pico-8 play session: no input (idle)

[t = 2 s] idle ~2s (no d-pad/buttons)
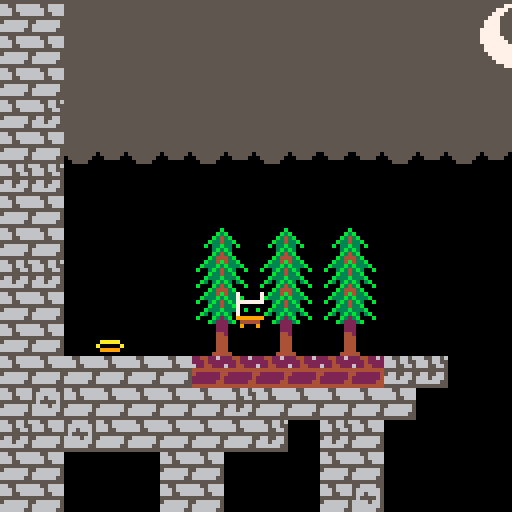
[t = 4 s] idle ~4s (no d-pad/buttons)
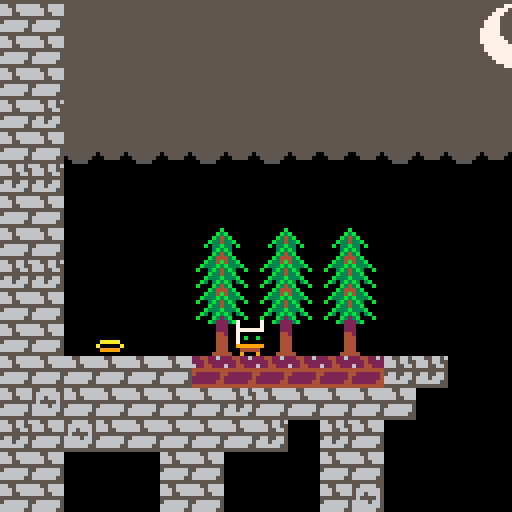

pico-8 cartridge
version 27
__lua__
-- vania
--
root=0
player=32

init={}
update={}
draw={}

function _init()
	for i=0,127 do
		for j=0,63 do
			if mget(i,j)==1 then
				if rnd(100)>94 then
					mset(i,j,3)
				elseif rnd(100)>76 then
					mset(i,j,2)
				end
			end
		end
	end
	set_transparent(1)
	section=0
	sleep=0
	rumble=0
	actors={}
	game=make(root,0,0,0,0)
	pl=make(player,59,114,1,1)
end

function _update()
	if unsleep() then
		for a in all(actors) do
			a.update(a)
			a.t+=1
		end
	end
end

function _draw()
	cls(0)
	camera(game.x,game.y)
	shadow(pl.x,pl.y)
	for a in all(actors) do
		a.draw(a)
	end
end
-->8
-- entity
--
function make(f,x,y,w,h)
	local a={
		t=0,
		f=f,
		x=x,
		y=y,
		w=w,
		h=h,
		dx=0,
		dy=0,
		update=update[f],
		draw=draw[f]
	}
	init[f](a)
	add(actors,a)
	return a
end

init[root]=function(a)end
update[root]=function(a)end
draw[root]=function(a)
	map(0,0,0,0,128,64)
end

init[player]=function(a)
	a.hat=player-16+flr(rnd(2))
end
update[player]=function(a)
	control(a)
	jump(a)
	move(a)
	fall(a)
	physics(a)
	follow(a.x,a.y)
end
draw[player]=function(a)
	local f=anim_walk(a)
	local y=anim_hat(a,f)
	sprite(a.hat,a.x,y,1,1,a.z)
	sprite(f,a.x,a.y,1,1,a.z)
end
-->8
-- component
--
function control(a)
	if btn(0) and btn(1) then
		a.dx=0
	elseif btn(0) then
		a.dx=-3
		a.z=true
	elseif btn(1) then
		a.dx=3
		a.z=false
	end
end

function jump(a)
	a.fastfall=btn(3) and a.dy>5
	if btn(4) and not btn(3) then
		if a.land and a.rel then
			a.land=false
			a.dy=-7
		end
		a.rel=false
	else
		a.rel=true
	end
end

function move(a)
	if(abs(a.dx)<1)return
	for i=1,abs(a.dx) do
		a.x+=sgn(a.dx)
		for j=1,6,5 do
			local t=mget((a.x+j)/8,a.y/8)
			if fget(t,1) then
				a.x-=sgn(a.dx)
				a.dx=0
				return
			end
		end
	end
end

function fall(a)
	for i=1,abs(a.dy) do
		a.y+=sgn(a.dy)
		for j=1,6,5 do
			t=mget((a.x+j)/8,a.y/8)
			if fget(t,1) then
				a.y-=sgn(a.dy)
				a.land=true
				return
			end
			a.land=false
		end
		if a.dy<0 then
			for j=1,6,5 do
				t=mget((a.x+j)/8,(a.y-8)/8)
				if fget(t,1) then
					a.y-=sgn(a.dy)
					return
				end
			end
		end
	end
end

function physics(a)
	if(a.dx!=0)a.dx-=sgn(a.dx)
	if(abs(a.dx)<1)a.dx=0
	if a.fastfall then
		a.dy=14
	else
		a.dy=min(a.dy+1,6)
	end
end

function follow(x,y)
	local camx,camy=0,0
	local sect=0
	if x<384 then
		camx=min(max(x-60,0),256)
		camy=flr(y/256)*256
		camy=min(max(y-88,camy),camy+128)
		camy=max(camy,31)
	elseif x<896 then
		camx=min(max(x-60,384),768)
		camy=flr(y/128)*128
		sect=1
	else
		camx=min(max(x-60,896),896)
		camy=flr(y/128)*128
		sect=2
	end
	if section!=sect then
		section=sect
		sleep=6
	else
		game.x=camx
		game.y=camy
	end
end

function anim_walk(a)
	local f=a.f+1
	if a.land then
		if abs(a.dx)>1 then
			f=a.f+(a.t/4)%4
		end
	elseif a.dy<3 then
		f=a.f+2
	end
	return flr(f)
end

function anim_hat(a,f)
	local dy=(f%2==0) and 1 or 0
	return a.y-dy-7
end

function sprite(f,x,y,w,h,z)
	spr(f,x,y-h*8+1,w,h,z)
end

function shadow(x,y)
	if y>256 then
		circfill(x+3,y-4,24,1)
	end
end

function set_transparent(value)
	palt(0,false)
	palt(value,true)
end

function unsleep()
	if(sleep>0)sleep-=1
	return sleep<=0
end
__gfx__
0000000066556666665566565566665500000000000000000000000000000000000000002244226255115555111111111111111b111111115555557777555555
000000006665666666656655566666650000000000000000000000000000000000000000222422225551555511111111111111b3b11111115555777555555555
00700700666556666665566556656665000000000000000000000000000000000000000062244222555115551111111111111b343b1111115557775555555555
0007700055555555555555555655556500000000000000000000000000000000000000004444444411111111111111111111b33433b111115577755555555555
000770005666666556655665666656650000000000000000000000000000000000000000422222241555555111111111111b133b331b11115777755555555555
007007006666666566656665666666650000000000000000000000000000000000000000222222245555555111111111111113b3b31111115777755555555555
00000000666666556666665566666655000000000000000000000000000000000000000022222244555555111111111111111b343b1111117777755555555557
0000000055555555555555555555555500000000000000000000000000000000000000004444444411111111111111111111b34443b111117777755555555557
111111111111111111111111111111111ddddd1111cc1111111111111111111100000000000000000000000000000000111b334b433b11117777775555555557
111111111111111111111111111111111ddddd1111ccc11111111111111111110000000000000000000000000000000011b333b3b333b1117777777555555577
111111111111111111111111111111111ddddd1111ccc1111111111111111111000000000000000000000000000000001b113b343b311b115777777755555775
111111111111111111111111111111111ddddd111ccccc111111111111111111000000000000000000000000000000001111b33433b111115777777777777775
11111111111111111eeee111188881111ddddd111ccccc11a1a1a1a11aaaaa1100000000000000000000000000000000111b333b333b11115577777777777755
1111111111111111eeefff1188877711100aa011100aa011aaaaaaa1a00000a10000000000000000000000000000000011b313b3b313b1115557777777777555
1111111171111171eeeeeeee88888888ddddddd1ccccccc19999999109999901000000000000000000000000000000001b111b343b111b115555777777775555
1777771171111171000000000000000000000001000000010000000110000011000000000000000000000000000000001111b34443b111115555557777555555
777777711111111177777771111111110000000000000000000000000000000000000000000000000000000000000000111b334b433b11115555555555555555
70000001777777717000000177777771000000000000000000000000000000000000000000000000000000000000000011b333b3b333b1115555555555555555
70b00b017000000170b00b017000000100000000000000000000000000000000000000000000000000000000000000001b113b343b311b115555555555555555
7000000170b00b017000000170b00b0100000000000000000000000000000000000000000000000000000000000000001111b33433b111115555555555555555
999999917000000199999991700000010000000000000000000000000000000000000000000000000000000000000000111b333b333b11115555555555555555
14444411999999911444441199999991000000000000000000000000000000000000000000000000000000000000000011b313b3b313b1115555555555555555
1911191114444411911111911444441100000000000000000000000000000000000000000000000000000000000000001b111b323b111b115555555555555555
1111111119111911111111119111119100000000000000000000000000000000000000000000000000000000000000001111b32223b111115555555555555555
00000000000000000000000000000000000000000000000000000000000000000000000000000000000000000000000011111122211111115555555555555555
00000000000000000000000000000000000000000000000000000000000000000000000000000000000000000000000011111122211111115555555555555555
00000000000000000000000000000000000000000000000000000000000000000000000000000000000000000000000011111144211111115555555555555555
00000000000000000000000000000000000000000000000000000000000000000000000000000000000000000000000011111144411111115555555555555555
00000000000000000000000000000000000000000000000000000000000000000000000000000000000000000000000011111144411111115555555555555555
00000000000000000000000000000000000000000000000000000000000000000000000000000000000000000000000011111144411111115555555515555551
00000000000000000000000000000000000000000000000000000000000000000000000000000000000000000000000011111144411111111555555111555511
00000000000000000000000000000000000000000000000000000000000000000000000000000000000000000000000011111444441111111155551111111111
00000000000000000000000000000000000000000000000000000000000000000000000000000000000000000000000000000000000000000000000000000000
00000000000000000000000000000000000000000000000000000000000000000000000000000000000000000000000000000000000000000000000000000000
00000000000000000000000000000000000000000000000000000000000000000000000000000000000000000000000000000000000000000000000000000000
00000000000000000000000000000000000000000000000000000000000000000000000000000000000000000000000000000000000000000000000000000000
00000000000000000000000000000000000000000000000000000000000000000000000000000000000000000000000000000000000000000000000000000000
00000000000000000000000000000000000000000000000000000000000000000000000000000000000000000000000000000000000000000000000000000000
00000000000000000000000000000000000000000000000000000000000000000000000000000000000000000000000000000000000000000000000000000000
00000000000000000000000000000000000000000000000000000000000000000000000000000000000000000000000000000000000000000000000000000000
00000000000000000000000000000000000000000000000000000000000000000000000000000000000000000000000000000000000000000000000000000000
00000000000000000000000000000000000000000000000000000000000000000000000000000000000000000000000000000000000000000000000000000000
00000000000000000000000000000000000000000000000000000000000000000000000000000000000000000000000000000000000000000000000000000000
00000000000000000000000000000000000000000000000000000000000000000000000000000000000000000000000000000000000000000000000000000000
00000000000000000000000000000000000000000000000000000000000000000000000000000000000000000000000000000000000000000000000000000000
00000000000000000000000000000000000000000000000000000000000000000000000000000000000000000000000000000000000000000000000000000000
00000000000000000000000000000000000000000000000000000000000000000000000000000000000000000000000000000000000000000000000000000000
00000000000000000000000000000000000000000000000000000000000000000000000000000000000000000000000000000000000000000000000000000000
00000000000000000000000000000000000000000000000000000000000000000000000000000000000000000000000000000000000000000000000000000000
00000000000000000000000000000000000000000000000000000000000000000000000000000000000000000000000000000000000000000000000000000000
00000000000000000000000000000000000000000000000000000000000000000000000000000000000000000000000000000000000000000000000000000000
00000000000000000000000000000000000000000000000000000000000000000000000000000000000000000000000000000000000000000000000000000000
00000000000000000000000000000000000000000000000000000000000000000000000000000000000000000000000000000000000000000000000000000000
00000000000000000000000000000000000000000000000000000000000000000000000000000000000000000000000000000000000000000000000000000000
00000000000000000000000000000000000000000000000000000000000000000000000000000000000000000000000000000000000000000000000000000000
00000000000000000000000000000000000000000000000000000000000000000000000000000000000000000000000000000000000000000000000000000000
00000000000000000000000000000000000000000000000000000000000000000000000000000000000000000000000000000000000000000000000000000000
00000000000000000000000000000000000000000000000000000000000000000000000000000000000000000000000000000000000000000000000000000000
00000000000000000000000000000000000000000000000000000000000000000000000000000000000000000000000000000000000000000000000000000000
00000000000000000000000000000000000000000000000000000000000000000000000000000000000000000000000000000000000000000000000000000000
00000000000000000000000000000000000000000000000000000000000000000000000000000000000000000000000000000000000000000000000000000000
00000000000000000000000000000000000000000000000000000000000000000000000000000000000000000000000000000000000000000000000000000000
00000000000000000000000000000000000000000000000000000000000000000000000000000000000000000000000000000000000000000000000000000000
00000000000000000000000000000000000000000000000000000000000000000000000000000000000000000000000000000000000000000000000000000000
1010000000101000000010100000000000000000000000b0b0b0b0b0b0b0b0b0b0b0b0b0b0b0b0b0b0b0b0b0b0b0101010100000000000000000000000000000
00000000000000000000000000000000000000000000000000000000000000000000000000000000000000000000000000000000000000000000000000001010
10100000001010000000101000000000000000000000000000000000000000000000000000000000000000000000101010100000000000000000000000000000
00000000000000000000000000000000000000000000000000000000000000000000000000000000000000000000000000000000000000000000000000001010
10100000001010000000101000000000000000000000000000000000000000000000000000000000000000000000101010100000000000000000000000000000
00000000000000000000000000000000000000000000000000000000000000000000000000000000000000000000000000000000000000000000000000001010
10100000001010000000101000000000000000000000000000000000000000000000000000000000000000000000101010100000000000000000000000000000
00000000000000000000000000000000000000000000000000000000000000000000000000000000000000000000000000000000000000000000000000001010
10100000001010000000101000000000000000000000000000000000000000000000000000000000000000000000101010100000000000000000000000000000
00000000000000000000000000000000000000000000000000000000000000000000000000000000000000000000000000000000000000000000000000001010
10100000001010000000101000000000000000000000000000000000000000000000000000000000000000000000101010100000000000000000000000000000
00000000000000000000000000000000000000000000000000000000000000000000000000000000000000000000000000000000000000000000000000001010
10100000001010000000101000000000000000000000000000000000000000000000000000000000000000000000101010100000000000000000000000000000
00000000000000000000000000000000000000000000000000000000000000000000000000000000000000000000000000000000000000000000000000001010
10100000001010000000101000000000000000000000000000000000000000000000000000000000000000000000101010100000000000000000000000000000
00000000000000000000000000000000000000000000000000000000000000000000000000000000000000000000000000000000000000000000000000001010
10100000001010000000101000000000000000000000000000000000000000000000000000000000000000000000101010100000000000000000000000000000
00000000000000000000000000000000000000000000000000000000000000000000000000000000000000000000000000000000000000000000000000001010
10100000001010000000101000000000000000000000000000000000000000000000000000000000000000000000101010100000000000000000000000000000
00000000000000000000000000000000000000000000000000000000000000000000000000000000000000000000000000000000000000000000000000001010
10100000001010000000101000000000000000000000000000000000000000000000000000000000000000000000101010100000000000000000000000000000
00000000000000000000000000000000000000000000000000000000000000000000000000000000000000000000000000000000000000000000000000001010
10100000001010000000101000000000000000000000000000000000000000000000000000000000000000000000101010100000000000000000000000000000
00000000000000000000000000000000000000000000000000000000000000000000000000000000000000000000000000000000000000000000000000001010
10100000001010000000101000000000000000000000000000000000000000000000000000000000000000000000101010100000000000000000000000000000
00000000000000000000000000000000000000000000000000000000000000000000000000000000000000000000000000000000000000000000000000001010
1010000000a0a0000000a0a000000000000000000000000000000000000000000000000000000000000000000000101010100000000000000000000000000000
00000000000000000000000000000000000000000000000000000000000000000000000000000000000000000000000000000000000000000000000000001010
1010005100a0a0000000a0a000000000000000000000000000000000000000000000000000000000000000000000101010100000000000000000000000000000
00000000000000000000000000000000000000000000000000000000000000000000000000000000000000000000000000000000000000000000000000001010
10101010101010101010101010101010101010100000001010101010100000000000000000000000000000000000101010100000000000000000000000101010
10101010101010101010101010101010101010100000001010101010100000000010101010101010101010101010101010101010101010101010000000001010
10101010101010101010101010101010101010000000000010101010000000000000000000000000000000000000101010100000000000000000000000001010
10101010101010101010101010101010101010000000000010101010000000000000101010101010101010101010101010101010101010000000000000001010
10100000001010000000101000000000000000000000000000101000000000000000000000000000000000000000101010100000000000000000000000000000
00000000001010000000000000000000000000000000000000101000000000000000000000000000000000000010100000000000000000000000000000101010
10100000001010000000101000000000000000000000000000101000000000000000000000000000000000000000101010100000000000000000000000000000
00000000001010000000000000000000000000000000000000101000000000000000000000000000000000000010100000000000000000000000000000101010
10100000001010000000101000000000000000000000000000101000000000000000000000000000000000000000101010100000000000000000000000000000
00000000001010000000000000000000000000000000000000101000000000000000000000000000000000000010100000000000000000000000000000101010
10100000001010000000101000000000000000000000000000101000000000000000000000000000000000000000101010100000000000000000000000000000
00000000001010000000000000000000000000000000000000101000000000000000000000000000000000000010100000000000000000000000000010101010
10100000001010000000101000000000000000000000000000101000000000000000000000000000000000000000101010100000000000000000000000000000
00000000001010000000000000000000000000000000000000101000000000000000000000000000000000000010100000000000000000000000000010101010
10100000001010000000101000000000000000000000000000101000000000000000000000000000000000000000101010100000000000000000000000000000
00000000001010000000000000000000000000000000000000101000000000000000000000000000000000000010100000000000000000000000000010101010
10100000001010000000101000000000000000001010000000101000000000000000000000000000000000000000101010100000000000000000000000000000
00000000001010000000000000000000000000000000000000101000000000000000000000000000000000000010100000000000000000000000001010101010
10100000001010000000101000000000000000001010000000101000000000000000000000000000000000000000000000000000000000000000000000000000
00000000001010000000000000000000000000000000000000101000000000000000000000000000000000000010100000000000000000000000001030101010
10100000001010000000101000000010100000001010000000101000000000000000000000000000000000000000000000000000000000000000000000000000
00000000001010000000000000000000000000000000000000101000000000000000000000000000000000000010100000000000000000000000001010101010
10100000001010000000101000000010100000001010000000101000000000000000000000000000000000000000000000000000000000000000000000000000
00000000001010000000000000000000000000000000000000101000000000000000000000000000000000000010100000000000000000000000101010101010
1010000000a0a0000000a0a0000000a0a0000000a0a0000000a0a000000010100000000000000000000000000000000000000000000000000000000000000000
1010000000a0a0000000000000000000000000000000000000a0a0000000000000000000000000000000000000a0a00000000000000000000000101010101010
1010003100a0a0000000a0a0000000a0a0000000a0a0000000a0a000000010101010101010101010101010101010101010101010101010101010101010101010
1010000000a0a0000000000000000000000000000000000000a0a0000000000000000000000000000000000000a0a00000000000000000000000101010101010
10101010101010101010101010101010101010101010101010101010101010101010101010101010101010101010101010101010101010101010101010101010
10101010101010101010101010101010101010101010101010101010101010101010101010101010101010101010101010101010101010101010101010101010
10101010101010101010101010101010101010101010101010101010101010101010101010101010101010101010101010101010101010101010101010101010
10101010101010101010101010101010101010101010101010101010101010101010101010101010101010101010101010101010101010101010101010101010
10101010101010101010101010101010101010101010101010101010101010101010101010101010101010101010101010101010101010101010101010101010
10101010101010101010101010101010101010101010101010101010101010101010101010101010101010101010101010101010101010101010101010101010
__gff__
0002020200000000000200020000000008080808080808080000000000000000000000000000000000000000000000000000000000000000000000000000000000000000000000000000000000000000000000000000000000000000000000000000000000000000000000000000000000000000000000000000000000000000
0000000000000000000000000000000000000000000000000000000000000000000000000000000000000000000000000000000000000000000000000000000000000000000000000000000000000000000000000000000000000000000000000000000000000000000000000000000000000000000000000000000000000000
__map__
01012e2e2e2e2e2e2e2e2e2e2e2e2e2e2e2e2e2e2e2e2e2e2e2e2e2e2e2e2e2e2e2e2e2e2e2e2e2e2e2e2e2e2e2e01010101000000000000000000000000000000000000000000000000000000000000000000000000000000000000000000000000000000000000000000000000000000000000000000000000000000000101
01012e2e2e2e2e2e2e2e2e2e2e2e2e2e2e2e2e2e2e2e2e2e2e2e2e2e2e2e2e2e2e2e2e2e2e2e2e2e2e2e2e2e2e2e01010101000000000000000000000000000000000000000000000000000000000000000000000000000000000000000000000000000000000000000000000000000000000000000000000000000000000101
01012e2e2e2e2e2e2e2e2e2e2e2e2e2e2e2e2e2e2e2e2e2e2e2e2e2e2e2e2e2e2e2e2e2e2e2e2e2e2e2e2e2e2e2e01010101000000000000000000000000000000000000000000000000000000000000000000000000000000000000000000000000000000000000000000000000000000000000000000000000000000000101
01012e2e2e2e2e2e2e2e2e2e2e2e2e2e2e2e2e2e2e2e2e2e2e2e2e2e2e2e2e2e2e2e2e2e2e2e2e2e2e2e2e2e2e2e01010101000000000000000000000000000000000000000000000000000000000000000000000000000000000000000000000000000000000000000000000000000000000000000000000000000000000101
01012e2e2e2e2e2e2e2e2e2e2e2e2e0e0f2e2e2e2e2e2e2e2e2e2e2e2e2e2e2e2e2e2e2e2e2e2e2e2e2e2e2e2e2e01010101000000000000000000000000000000000000000000000000000000000000000000000000000000000000000000000000000000000000000000000000000000000000000000000000000000000101
01012e2e2e2e2e2e2e2e2e2e2e2e2e1e1f2e2e2e2e2e2e2e2e2e2e2e2e2e2e2e2e2e2e2e2e2e2e2e2e2e2e2e2e2e01010101000000000000000000000000000000000000000000000000000000000000000000000000000000000000000000000000000000000000000000000000000000000000000000000000000000000101
01012e2e2e2e2e2e2e2e2e2e2e2e2e2e2e2e2e2e2e2e2e2e2e2e2e2e2e2e2e2e2e2e2e2e2e2e2e2e2e2e2e2e2e2e01010101000000000000000000000000000000000000000000000000000000000000000000000000000000000000000000000000000000000000000000000000000000000000000000000000000000000101
01012e2e2e2e2e2e2e2e2e2e2e2e2e2e2e2e2e2e2e2e2e2e2e2e2e2e2e2e2e2e2e2e2e2e2e2e2e2e2e2e2e2e2e2e01010101000000000000000000000000000000000000000000000000000000000000000000000000000000000000000000000000000000000000000000000000000000000000000000000000000000000101
01013e3f3e3f3e3f3e3f3f3f3e3f3e3f3e3f3e3f3e3f3f3f3e3f3e3f3e3f3e3f3f3e3f3e3f3e3f3e3f3e3f3e3f3e01010101000000000000000000000000000000000000000000000000000000000000000000000000000000000000000000000000000000000000000000000000000000000000000000000000000000000101
01010000000000000000000000000000000000000000000b0000000000000000000000000000000000000000000001010101000000000000000000000000000000000000000000000000000000000000000000000000000000000000000000000000000000000000000000000000000000000000000000000000000000000101
01010000000000000000000000000000000000000000000b0000000000000000000000000000000000000000000001010101000000000000000000000000000000000000000000000000000000000000000000000000000000000000000000000000000000000000000000000000000000000000000000000000000000000101
0101000000000c0d0c0d0c0d00000000000000000000000b0000000000000000000000000000000000000000000001010101000000000000000000000000000000000000000000000000000000000000000000000000000000000000000000000000000000000000000000000000000000000000000000000000000000000101
0101000000001c1d1c1d1c1d00000000000000000000000b0000000000000000000000000000000000000000000001010101000000000000000000000000000000000000000000000000000000000000000000000000000000000000000000000000000000000000000000000000000000000000000000000000000000000101
0101000000002c2d2c2d2c2d00000000000000000000000b0000000000000000000000000000000000000000000001010101000000000000000000000000000000000000000000000000000000000000000000000000000000000000000000000000000000000000000000000000000000000000000000000000000000000101
0101001700003c3d3c3d3c3d00000000000000000000000b0000000000000000000000000000000000000000000001010101000000000000000000000000000000000000000000000000000000000000000000000000000000000000000000000000000000000000000000000000000000000000000000000000000000000101
01010101010109090909090901010000000000000000000b0000000000000000000000000000000000000000000001010101000000000000000000000000000000000000000000000000000000000000000000000000000000000000000000000000000000000000000000000000000000000000000000000000000000000101
01010101010101010101010101000000000000000000000b0000000000000000000000000000000000000000000001010101000000000000000000000000000000000000000000000000000000000000000000000000000000000000000000000000000000000000000000000000000000000000000000000000000000000101
01010101010101010100010100000000000000000000000b0000000000000000000000000000000000000000000001010101000000000000000000000000000000000000000000000000000000000000000000000000000000000000000000000000000000000000000000000000000000000000000000000000000000000101
01010000000101000000010100000000000000000000000b0000000000000000000000000000000000000000000001010101000000000000000000000000000000000000000000000000000000000000000000000000000000000000000000000000000000000000000000000000000000000000000000000000000000000101
01010000000101000000010100000000000000000000000b0000000000000000000000000000000000000000000001010101000000000000000000000000000000000000000000000000000000000000000000000000000000000000000000000000000000000000000000000000000000000000000000000000000000000101
01010000000101000000010100000000000000000000000b0000000000000000000000000000000000000000000001010101000000000000000000000000000000000000000000000000000000000000000000000000000000000000000000000000000000000000000000000000000000000000000000000000000000000101
01010000000101000000010100000000000000000000000b0000000000000000000000000000000000000000000001010101000000000000000000000000000000000000000000000000000000000000000000000000000000000000000000000000000000000000000000000000000000000000000000000000000000000101
01010000000101000000010100000000000000000000000b0000000000000000000000000000000000000000000001010101000000000000000000000000000000000000000000000000000000000000000000000000000000000000000000000000000000000000000000000000000000000000000000000000000000000101
01010000000101000000010100000000000000000000000b0000000000000000000000000000000000000000000001010101000000000000000000000000000000000000000000000000000000000000000000000000000000000000000000000000000000000000000000000000000000000000000000000000000000000101
01010000000101000000010100000000000000000000000b0000000000000000000000000000000000000000000001010101000000000000000000000000000000000000000000000000000000000000000000000000000000000000000000000000000000000000000000000000000000000000000000000000000000000101
01010000000101000000010100000000000000000000000b0000000000000000000000000000000000000000000001010101000000000000000000000000000000000000000000000000000000000000000000000000000000000000000000000000000000000000000000000000000000000000000000000000000000000101
01010000000101000000010100000000000000000000000b0000000000000000000000000000000000000000000001010101000000000000000000000000000000000000000000000000000000000000000000000000000000000000000000000000000000000000000000000000000000000000000000000000000000000101
01010000000101000000010100000000000000000000000b0000000000000000000000000000000000000000000001010101000000000000000000000000000000000000000000000000000000000000000000000000000000000000000000000000000000000000000000000000000000000000000000000000000000000101
01010000000101000000010100000000000000000000000b0000000000000000000000000000000000000000000001010101000000000000000000000000000000000000000000000000000000000000000000000000000000000000000000000000000000000000000000000000000000000000000000000000000000000101
01010000000101000000010100000000000000000000000b0000000000000000000000000000000000000000000001010101000000000000000000000000000000000000000000000000000000000000000000000000000000000000000000000000000000000000000000000000000000000000000000000000000000000101
01010000000101000000010100000000000000000000000b0000000000000000000000000000000000000000000001010101000000000000000000000000000000000000000000000000000000000000000000000000000000000000000000000000000000000000000000000000000000000000000000000000000000000101
01010000000101000000010100000000000000000000000b0000000000000000000000000000000000000000000001010101000000000000000000000000000000000000000000000000000000000000000000000000000000000000000000000000000000000000000000000000000000000000000000000000000000000101
